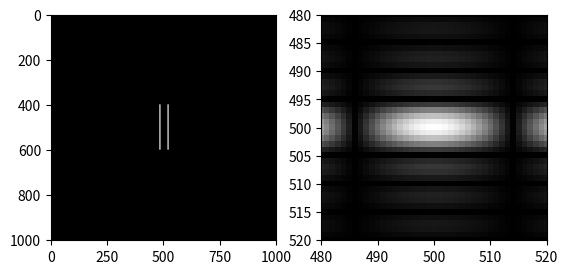

Source code (Python):
import numpy as np
import matplotlib.pyplot as plt

x = np.arange(-500, 501, 1)
X, Y = np.meshgrid(x, x)
wavelength = 0.1
angle = 0
gratingX1 = np.logical_and(-20 <= X, X <= -16)
gratingX2 = np.logical_and(16 <= X, X <= 20)
gratingX = np.logical_or(gratingX1, gratingX2)
gratingY = np.logical_and(-100 <= Y, Y <= 100)
grating = np.logical_and(gratingX, gratingY)


plt.set_cmap("gray")
plt.subplot(121)
plt.imshow(grating)
# Calculate Fourier transform of grating
ft = np.fft.ifftshift(grating)
ft = np.fft.fft2(ft)
ft = np.fft.fftshift(ft)

plt.subplot(122)
plt.imshow(abs(ft))
plt.xlim([480, 520])
plt.ylim([520, 480])  # Note, order is reversed for y
plt.show()


